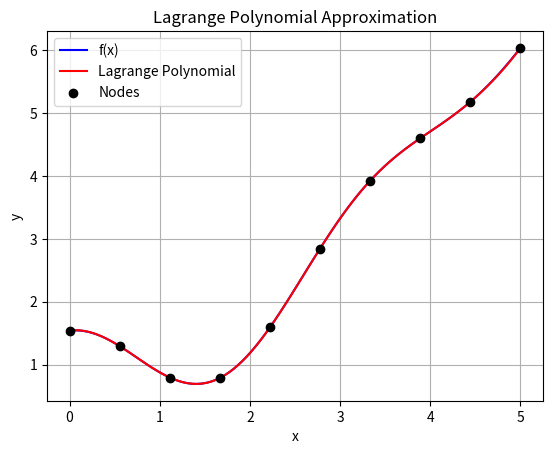

Reproduce this figure in Python.
import numpy as np
import matplotlib.pyplot as plt

# Пример функции
def f(x):
    return np.cos(x)**2 + np.cos(x + 1) + x

# Интервал и узлы
a, b = 0, 5
x_nodes = np.linspace(a, b, 10)
y_nodes = f(x_nodes)

#Промеж узлов добавить еще промежуточные точки

# Реализация многочлена Лагранжа
def lagrange_polynomial(x, x_nodes, y_nodes):
    n = len(x_nodes)
    result = 0.0
    for i in range(n):
        term = y_nodes[i]
        for j in range(n):  #базисные многочлены Лагранжа
            if i != j:
                term *= (x - x_nodes[j]) / (x_nodes[i] - x_nodes[j])
        result += term
    return result

# Погрешности
def theoretical_error(x):
    return np.abs(f(x) - lagrange_polynomial(x, x_nodes, y_nodes))

# Построение графиков
x_range = np.linspace(a, b, 100)
y_lagrange = [lagrange_polynomial(x, x_nodes, y_nodes) for x in x_range]

plt.plot(x_range, f(x_range), label="f(x)", color="blue")
plt.plot(x_range, y_lagrange, label="Lagrange Polynomial", color="red")
plt.scatter(x_nodes, y_nodes, color='black', zorder=5, label="Nodes")

plt.legend()
plt.xlabel('x')
plt.ylabel('y')
plt.title('Lagrange Polynomial Approximation')
plt.grid(True)
plt.show()

# Теоретическая погрешность
epsilon_theoretical = np.max(theoretical_error(x_range))
print(f"Теоретическая погрешность: {epsilon_theoretical}")


#2

